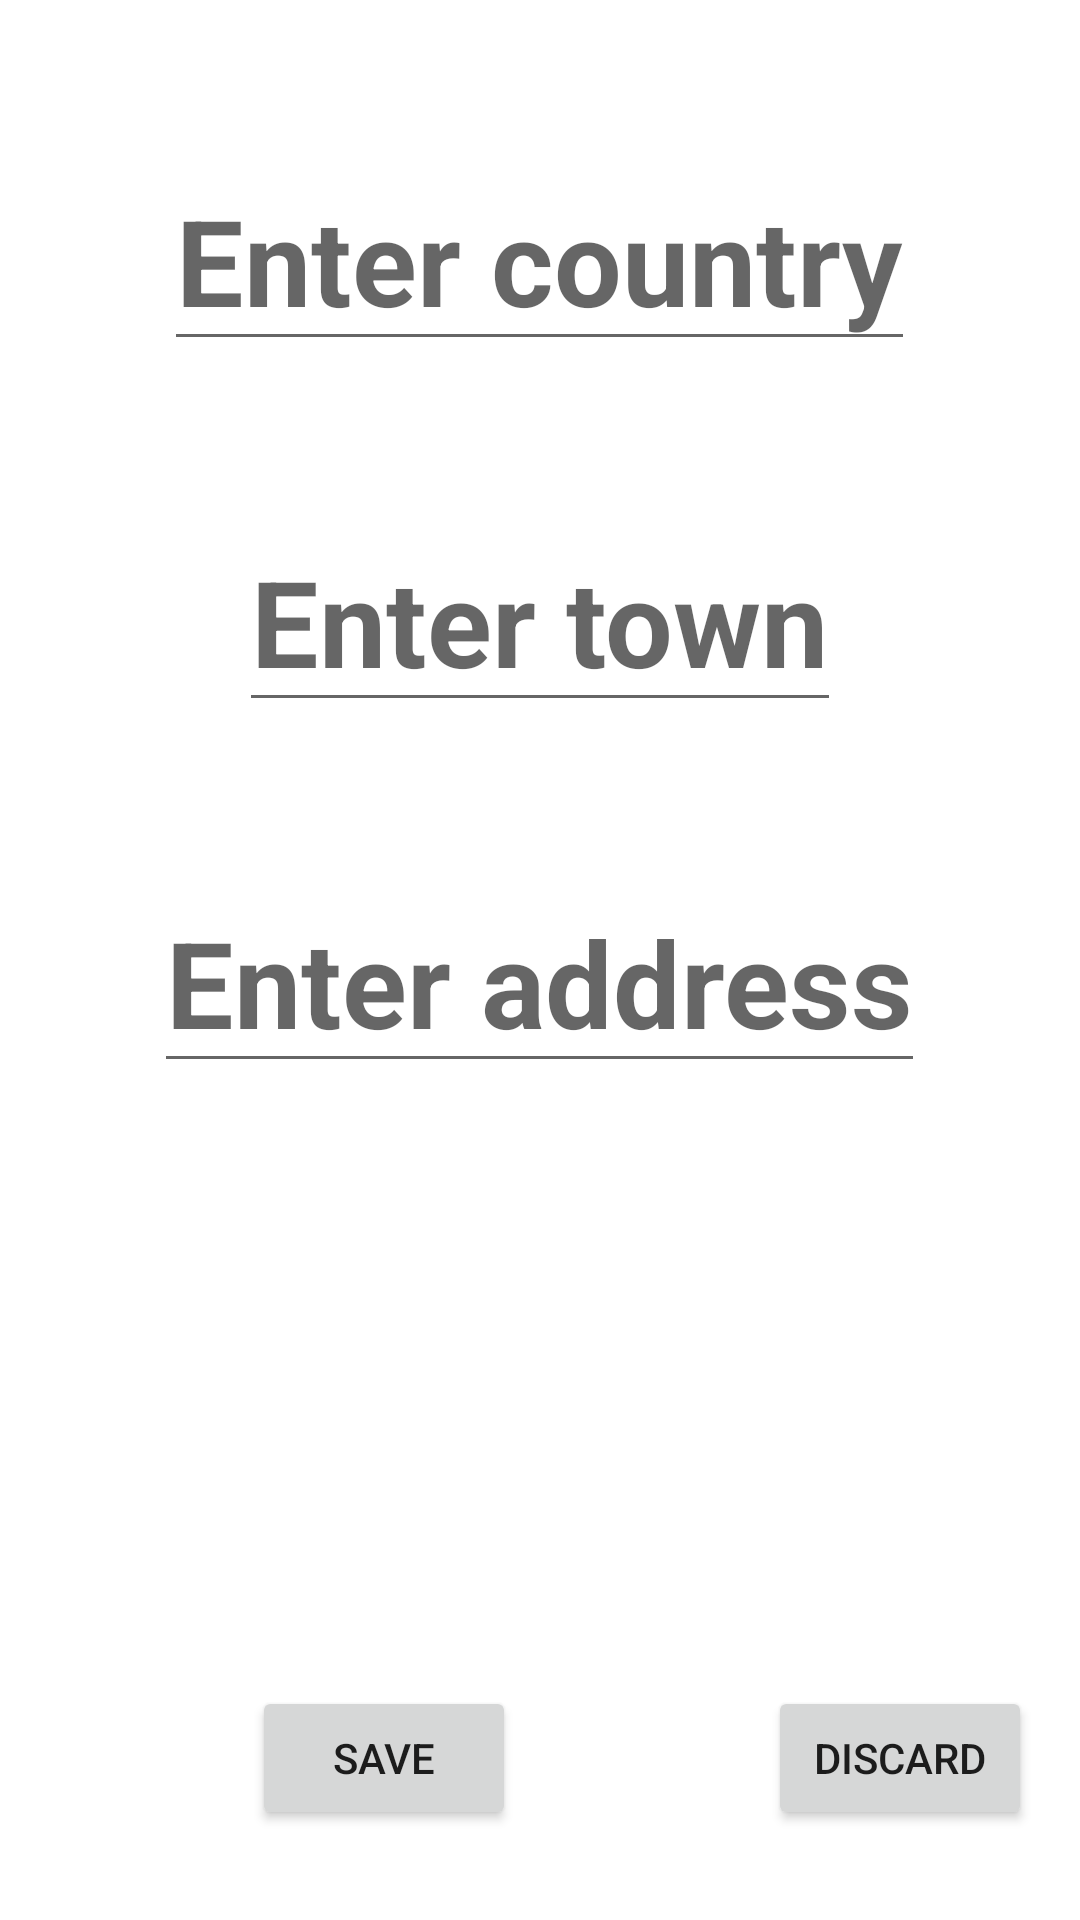

Here is an Android app screen rendered from its layout file. Give the layout XML and the strings, colors and styles it references.
<!-- AndroidManifest.xml: application theme Theme.User_data -->
<!-- res/layout/activity_address.xml -->
<?xml version="1.0" encoding="utf-8"?>
<LinearLayout
    xmlns:android="http://schemas.android.com/apk/res/android"
    xmlns:app="http://schemas.android.com/apk/res-auto"
    xmlns:tools="http://schemas.android.com/tools"
    android:layout_width="match_parent"
    android:layout_height="match_parent"
    android:orientation="vertical"
    tools:context=".AddressActivity">

    <EditText
        style="@style/EditTextStyle"
        android:id="@+id/country"
        android:hint="@string/country_input"/>

    <EditText
        style="@style/EditTextStyle"
        android:id="@+id/town"
        android:hint="@string/town_input"/>

    <EditText
        style="@style/EditTextStyle"
        android:id="@+id/address"
        android:hint="@string/address_input"/>


    <androidx.constraintlayout.widget.ConstraintLayout
        android:id="@+id/container1"
        android:layout_width="match_parent"
        android:layout_height="0dp"
        android:layout_weight="1"
        android:gravity="bottom"
        android:orientation="horizontal">

        <Button
            android:id="@+id/buttonSave"
            style="@style/ActivityFormButton"
            android:text="@string/save_button"
            app:layout_constraintRight_toLeftOf="@id/buttonDiscard"
            app:layout_constraintLeft_toLeftOf="parent" />

        <Button
            android:id="@+id/buttonDiscard"
            style="@style/DiscardButtonStyle"
            app:layout_constraintRight_toRightOf="parent" />
    </androidx.constraintlayout.widget.ConstraintLayout>

</LinearLayout>
<!-- resources referenced by this layout -->
<resources>
  <string name="address_input">Enter address</string>
  <string name="country_input">Enter country</string>
  <string name="save_button">Save</string>
  <string name="town_input">Enter town</string>
  <style name="ActivityFormButton">
          <item name="android:layout_width">wrap_content</item>
          <item name="android:layout_height">wrap_content</item>
          <item name="layout_constraintBottom_toBottomOf">parent</item>
          <item name="android:layout_marginBottom">30dp</item>
      </style>
  <style name="DiscardButtonStyle" parent="ActivityFormButton">
          <item name="android:text">@string/discard_button</item>
          <item name="android:layout_marginEnd">16dp</item>
      </style>
  <style name="EditTextStyle">
          <item name="android:layout_width">wrap_content</item>
          <item name="android:layout_height">wrap_content</item>
          <item name="android:textSize">40sp</item>
          <item name="android:paddingTop">60dp</item>
          <item name="android:layout_gravity">center</item>
          <item name="android:textStyle">bold</item>
          <item name="layout_constraintBottom_toBottomOf">parent</item>
          <item name="layout_constraintLeft_toLeftOf">parent</item>
          <item name="layout_constraintRight_toRightOf">parent</item>
          <item name="layout_constraintTop_toTopOf">parent</item>
      </style>
  <style name="Theme.User_data" parent="Theme.MaterialComponents.DayNight.DarkActionBar">
          
          <item name="colorPrimary">@color/purple_500</item>
          <item name="colorPrimaryVariant">@color/purple_700</item>
          <item name="colorOnPrimary">@color/white</item>
          
          <item name="colorSecondary">@color/teal_200</item>
          <item name="colorSecondaryVariant">@color/teal_700</item>
          <item name="colorOnSecondary">@color/black</item>
          
          <item name="android:statusBarColor" tools:targetApi="l">?attr/colorPrimaryVariant</item>
          
      </style>
  <string name="discard_button">Discard</string>
  <!-- not gathered from this repository: default colours our renderer supplied (Android Studio template values) -->
  <color name="purple_500">#FF6200EE</color>
  <color name="purple_700">#FF3700B3</color>
  <color name="teal_200">#FF03DAC5</color>
  <color name="teal_700">#FF018786</color>
  <color name="black">#FF000000</color>
  <color name="white">#FFFFFFFF</color>
</resources>
